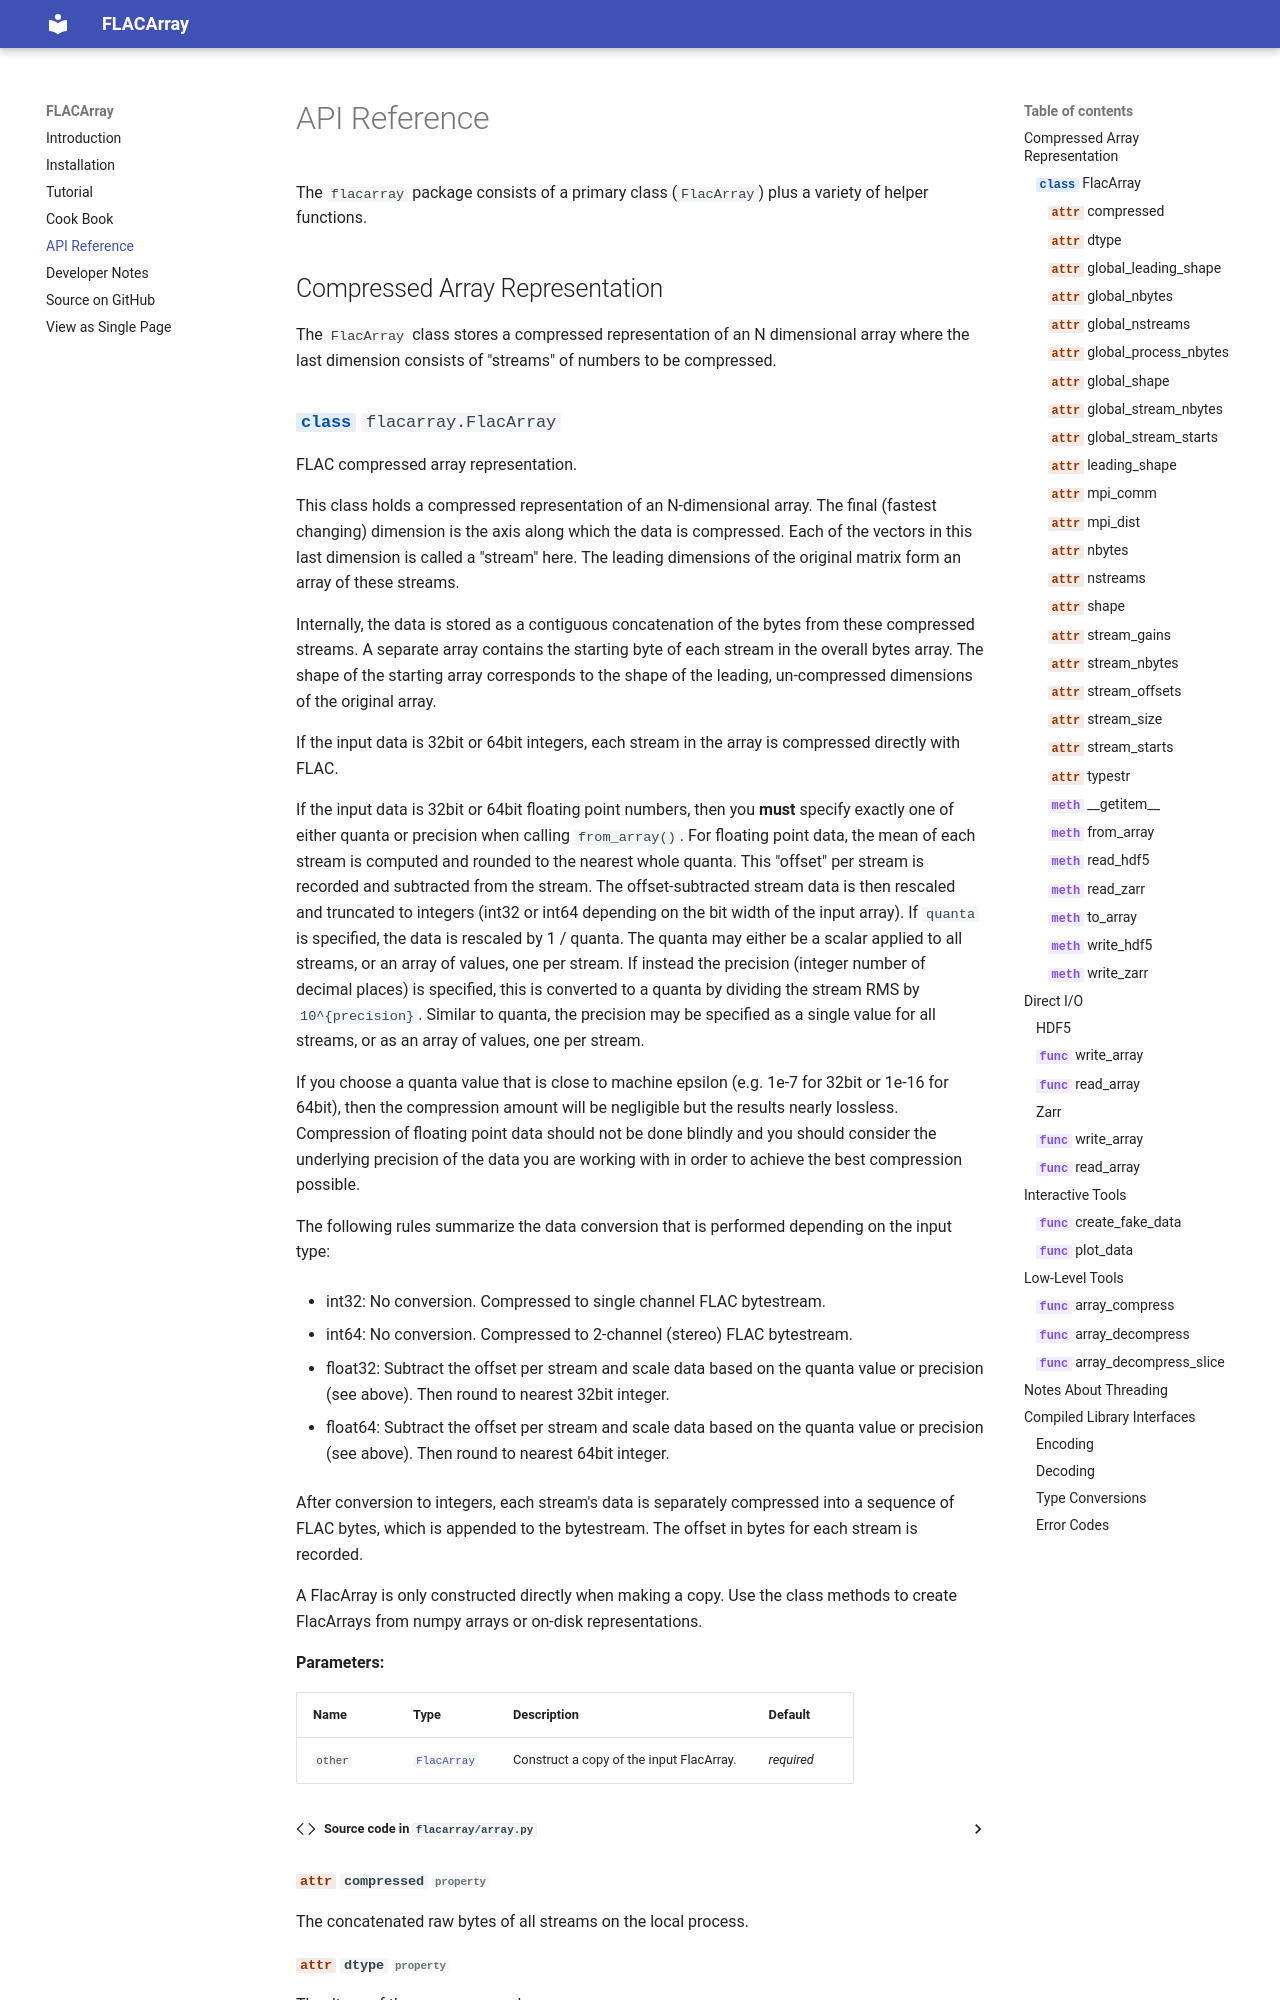

repository: hpc4cmb/flacarray · page: reference/index.html · generator: mkdocs

# API Reference

The `flacarray` package consists of a primary class (`FlacArray`) plus a
variety of helper functions.

## Compressed Array Representation

The `FlacArray` class stores a compressed representation of an N dimensional
array where the last dimension consists of "streams" of numbers to be
compressed.

::: flacarray.FlacArray

## Direct I/O

Sometimes code has no need to store compressed arrays in memory. Instead, it
may be desirable to have full arrays in memory and compressed arrays on disk.
In those situations, you can use several helper functions to write and read
numpy arrays directly to / from files.

### HDF5

You can write to / read from an h5py Group using functions in the `hdf5`
submodule.

::: flacarray.hdf5.write_array

::: flacarray.hdf5.read_array

### Zarr

You can write to / read from a zarr hierarch Group using functions in the
`zarr` submodule.

::: flacarray.zarr.write_array

::: flacarray.zarr.read_array
